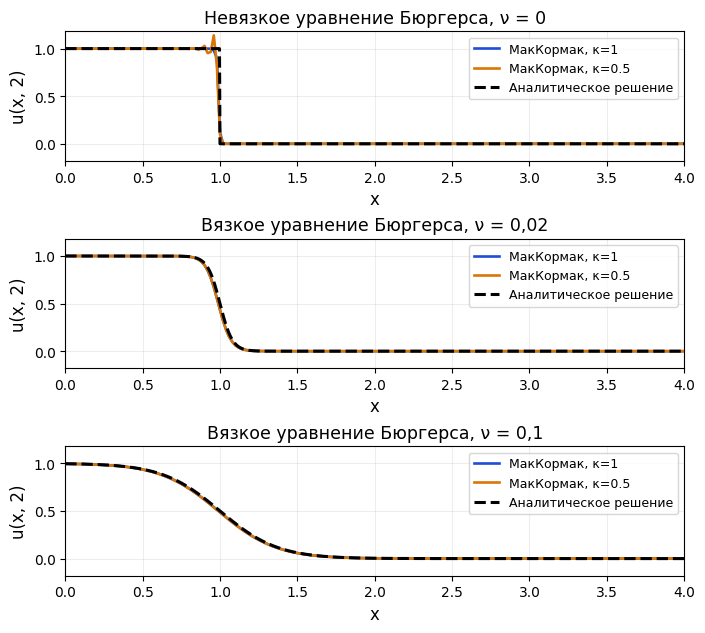
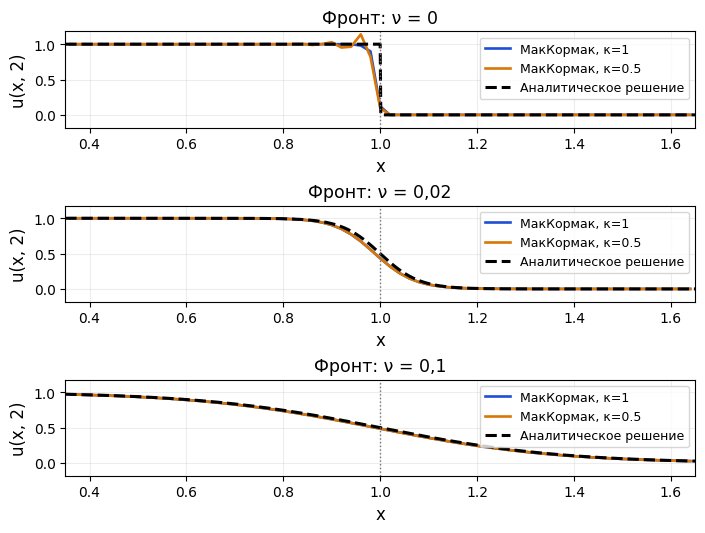

These figures' Python source, in order:
#!/usr/bin/env python3
"""MacCormack solution of inviscid/viscous Burgers Riemann problem.

The requested output is x in [0,4], but the computational domain is extended
to [-6,4] to represent both states of u(x,0)=1-H(x). This avoids placing an
artificial inflow boundary at the initial discontinuity x=0.
"""
from __future__ import annotations

import argparse
import json
import math
from pathlib import Path

import matplotlib
matplotlib.use("Agg")
import matplotlib.pyplot as plt
import numpy as np
from scipy.special import erfc

plt.rcParams.update({"font.family": "Times New Roman", "mathtext.fontset": "stix"})


def flux(u: np.ndarray) -> np.ndarray:
    return 0.5 * u * u


def analytic_inviscid(x: np.ndarray, t: float) -> np.ndarray:
    """Entropy solution: a shock connecting left state 1 to right state 0."""
    return np.where(x < 0.5 * t, 1.0, 0.0)


def analytic_viscous(x: np.ndarray, t: float, nu: float) -> np.ndarray:
    """Exact Cole-Hopf solution for the Riemann data u_L=1, u_R=0."""
    if nu <= 0.0:
        raise ValueError("nu must be positive for the viscous exact solution")
    if t <= 0.0:
        return np.where(x < 0.0, 1.0, 0.0)
    q = 2.0 * math.sqrt(nu * t)
    term_right = erfc(-x / q)
    exponent = (t - 2.0 * x) / (4.0 * nu)
    term_left = np.exp(exponent) * erfc((x - t) / q)
    return term_left / (term_left + term_right)


def stability_step(h: float, nu: float, u_max: float, factor: float) -> float:
    """Lecture stability bound for explicit advection and diffusion."""
    u_max = max(float(u_max), 1e-12)
    return factor / (u_max / h + 2.0 * nu / h**2)


def solve_maccormack(nu: float, factor: float, *, h: float = 0.02,
                     t_final: float = 2.0, x_min: float = -6.0,
                     x_max: float = 4.0) -> tuple[np.ndarray, np.ndarray, dict[str, float]]:
    """Explicit predictor-corrector MacCormack method with centered viscosity."""
    if nu < 0 or factor not in (0.5, 1.0) or h <= 0 or t_final <= 0:
        raise ValueError("Invalid solver parameters")
    n_intervals = round((x_max - x_min) / h)
    x = np.linspace(x_min, x_max, n_intervals + 1)
    u = np.where(x < 0.0, 1.0, 0.0).astype(float)
    u[0], u[-1] = 1.0, 0.0

    t = 0.0
    n_steps = 0
    max_courant = 0.0
    max_diffusion_number = 0.0
    max_combined_stability_number = 0.0
    max_abs_u = float(np.max(np.abs(u)))
    min_u = float(np.min(u))
    time_tolerance = 1e-12 * max(1.0, t_final)

    while t_final - t > time_tolerance:
        u_max_now = float(np.max(np.abs(u)))
        remaining = t_final - t
        dt = min(stability_step(h, nu, u_max_now, factor), remaining)
        courant = u_max_now * dt / h
        diffusion_number = nu * dt / h**2
        max_courant = max(max_courant, courant)
        max_diffusion_number = max(max_diffusion_number, diffusion_number)
        max_combined_stability_number = max(
            max_combined_stability_number, courant + 2.0 * diffusion_number
        )
        d = nu * dt / h**2

        # Predictor: forward difference for the conservative flux.
        u_star = u.copy()
        u_star[1:-1] = (
            u[1:-1]
            - (dt / h) * (flux(u[2:]) - flux(u[1:-1]))
            + d * (u[2:] - 2.0 * u[1:-1] + u[:-2])
        )
        u_star[0], u_star[-1] = 1.0, 0.0

        # Corrector: backward flux difference and average of two time levels.
        u_next = u.copy()
        u_next[1:-1] = 0.5 * (
            u[1:-1] + u_star[1:-1]
            - (dt / h) * (flux(u_star[1:-1]) - flux(u_star[:-2]))
            + d * (u_star[2:] - 2.0 * u_star[1:-1] + u_star[:-2])
        )
        u_next[0], u_next[-1] = 1.0, 0.0
        if not np.isfinite(u_next).all():
            raise FloatingPointError(
                f"Non-finite solution at t={t:g}, nu={nu}, factor={factor}"
            )
        u = u_next
        t_next = t + dt
        t = t_final if t_final - t_next <= time_tolerance else t_next
        n_steps += 1
        max_abs_u = max(max_abs_u, float(np.max(np.abs(u))))
        min_u = min(min_u, float(np.min(u)))
        if n_steps > 2_000_000:
            raise RuntimeError("Step limit exceeded; explicit scheme may be unstable")

    diagnostics = {
        "nu": nu,
        "stability_factor": factor,
        "h": h,
        "t_final": t_final,
        "steps": float(n_steps),
        "max_observed_advective_courant": max_courant,
        "max_diffusion_number": max_diffusion_number,
        "max_combined_stability_number": max_combined_stability_number,
        "max_abs_u": max_abs_u,
        "min_u": min_u,
    }
    mask = (x >= 0.0) & (x <= 4.0 + 1e-12)
    xr = x[mask]
    exact = analytic_inviscid(xr, t_final) if nu == 0 else analytic_viscous(xr, t_final, nu)
    err = np.abs(u[mask] - exact)
    diagnostics["l1_error_requested_interval"] = float(h * np.sum(err))
    diagnostics["linf_error_requested_interval"] = float(np.max(err))
    return x, u, diagnostics


def write_outputs(output_dir: Path) -> dict[str, object]:
    output_dir.mkdir(parents=True, exist_ok=True)
    h, t_final = 0.02, 2.0
    cases = [
        (0.0, "Невязкое уравнение Бюргерса", "ν = 0"),
        (0.02, "Вязкое уравнение Бюргерса", "ν = 0,02"),
        (0.1, "Вязкое уравнение Бюргерса", "ν = 0,1"),
    ]
    diagnostics: list[dict[str, float]] = []
    solutions: dict[tuple[float, float], tuple[np.ndarray, np.ndarray, dict[str, float]]] = {}
    for nu, _title, _label in cases:
        for factor in (1.0, 0.5):
            x, u, diag = solve_maccormack(nu, factor, h=h, t_final=t_final)
            diagnostics.append(diag)
            solutions[(nu, factor)] = (x, u, diag)

    colors = {1.0: "#1d4ed8", 0.5: "#d97706"}
    # The three panels are embedded at nearly this physical width in the A4
    # report; sizing at placement scale keeps tick labels and legends legible.
    fig, axes = plt.subplots(3, 1, figsize=(6.934, 6.222), constrained_layout=True)
    for ax, (nu, title, subtitle) in zip(axes, cases):
        for factor in (1.0, 0.5):
            x, u, _diag = solutions[(nu, factor)]
            mask = (x >= 0.0) & (x <= 4.0 + 1e-12)
            ax.plot(x[mask], u[mask], color=colors[factor], lw=1.9,
                    label=f"МакКормак, κ={factor:g}")
        xp = np.linspace(0.0, 4.0, 1201)
        ue = analytic_inviscid(xp, t_final) if nu == 0 else analytic_viscous(xp, t_final, nu)
        ax.plot(xp, ue, "k--", lw=2.2, label="Аналитическое решение")
        ax.set_xlim(0.0, 4.0)
        ax.set_ylim(-0.18, 1.18)
        ax.set_xlabel("x", fontsize=12)
        ax.set_ylabel("u(x, 2)", fontsize=12)
        ax.set_title(f"{title}, {subtitle}", fontsize=12.5)
        ax.grid(True, alpha=0.22)
        ax.tick_params(axis="both", labelsize=10)
        ax.legend(fontsize=9, loc="best")
    fig.savefig(output_dir / "task2_burgers_profiles.png", dpi=240)
    fig.savefig(output_dir / "task2_burgers_profiles.svg")
    plt.close(fig)

    fig, axes = plt.subplots(3, 1, figsize=(6.934, 5.222), constrained_layout=True)
    for ax, (nu, _title, subtitle) in zip(axes, cases):
        for factor in (1.0, 0.5):
            x, u, _diag = solutions[(nu, factor)]
            mask = (x >= 0.35) & (x <= 1.65)
            ax.plot(x[mask], u[mask], color=colors[factor], lw=1.9,
                    label=f"МакКормак, κ={factor:g}")
        xp = np.linspace(0.35, 1.65, 1001)
        ue = analytic_inviscid(xp, t_final) if nu == 0 else analytic_viscous(xp, t_final, nu)
        ax.plot(xp, ue, "k--", lw=2.2, label="Аналитическое решение")
        ax.axvline(1.0, color="0.45", ls=":", lw=1.0)
        ax.set_xlim(0.35, 1.65)
        ax.set_ylim(-0.18, 1.18)
        ax.set_xlabel("x", fontsize=12)
        ax.set_ylabel("u(x, 2)", fontsize=12)
        ax.set_title(f"Фронт: {subtitle}", fontsize=12.5)
        ax.grid(True, alpha=0.22)
        ax.tick_params(axis="both", labelsize=10)
        ax.legend(fontsize=9, loc="best")
    fig.savefig(output_dir / "task2_burgers_shock.png", dpi=240)
    fig.savefig(output_dir / "task2_burgers_shock.svg")
    plt.close(fig)

    (output_dir / "task2_diagnostics.json").write_text(
        json.dumps({
            "domain_reported": [0.0, 4.0],
            "internal_domain": [-6.0, 4.0],
            "h": h, "t_final": t_final, "runs": diagnostics
        }, ensure_ascii=False, indent=2), encoding="utf-8"
    )
    return {"runs": diagnostics}


def main() -> None:
    parser = argparse.ArgumentParser(description=__doc__)
    parser.add_argument("--output-dir", type=Path, default=Path("task2_results"))
    args = parser.parse_args()
    result = write_outputs(args.output_dir)
    for row in result["runs"]:
        print(json.dumps(row, ensure_ascii=False))
    print(f"Outputs written to {args.output_dir.resolve()}")


if __name__ == "__main__":
    main()
